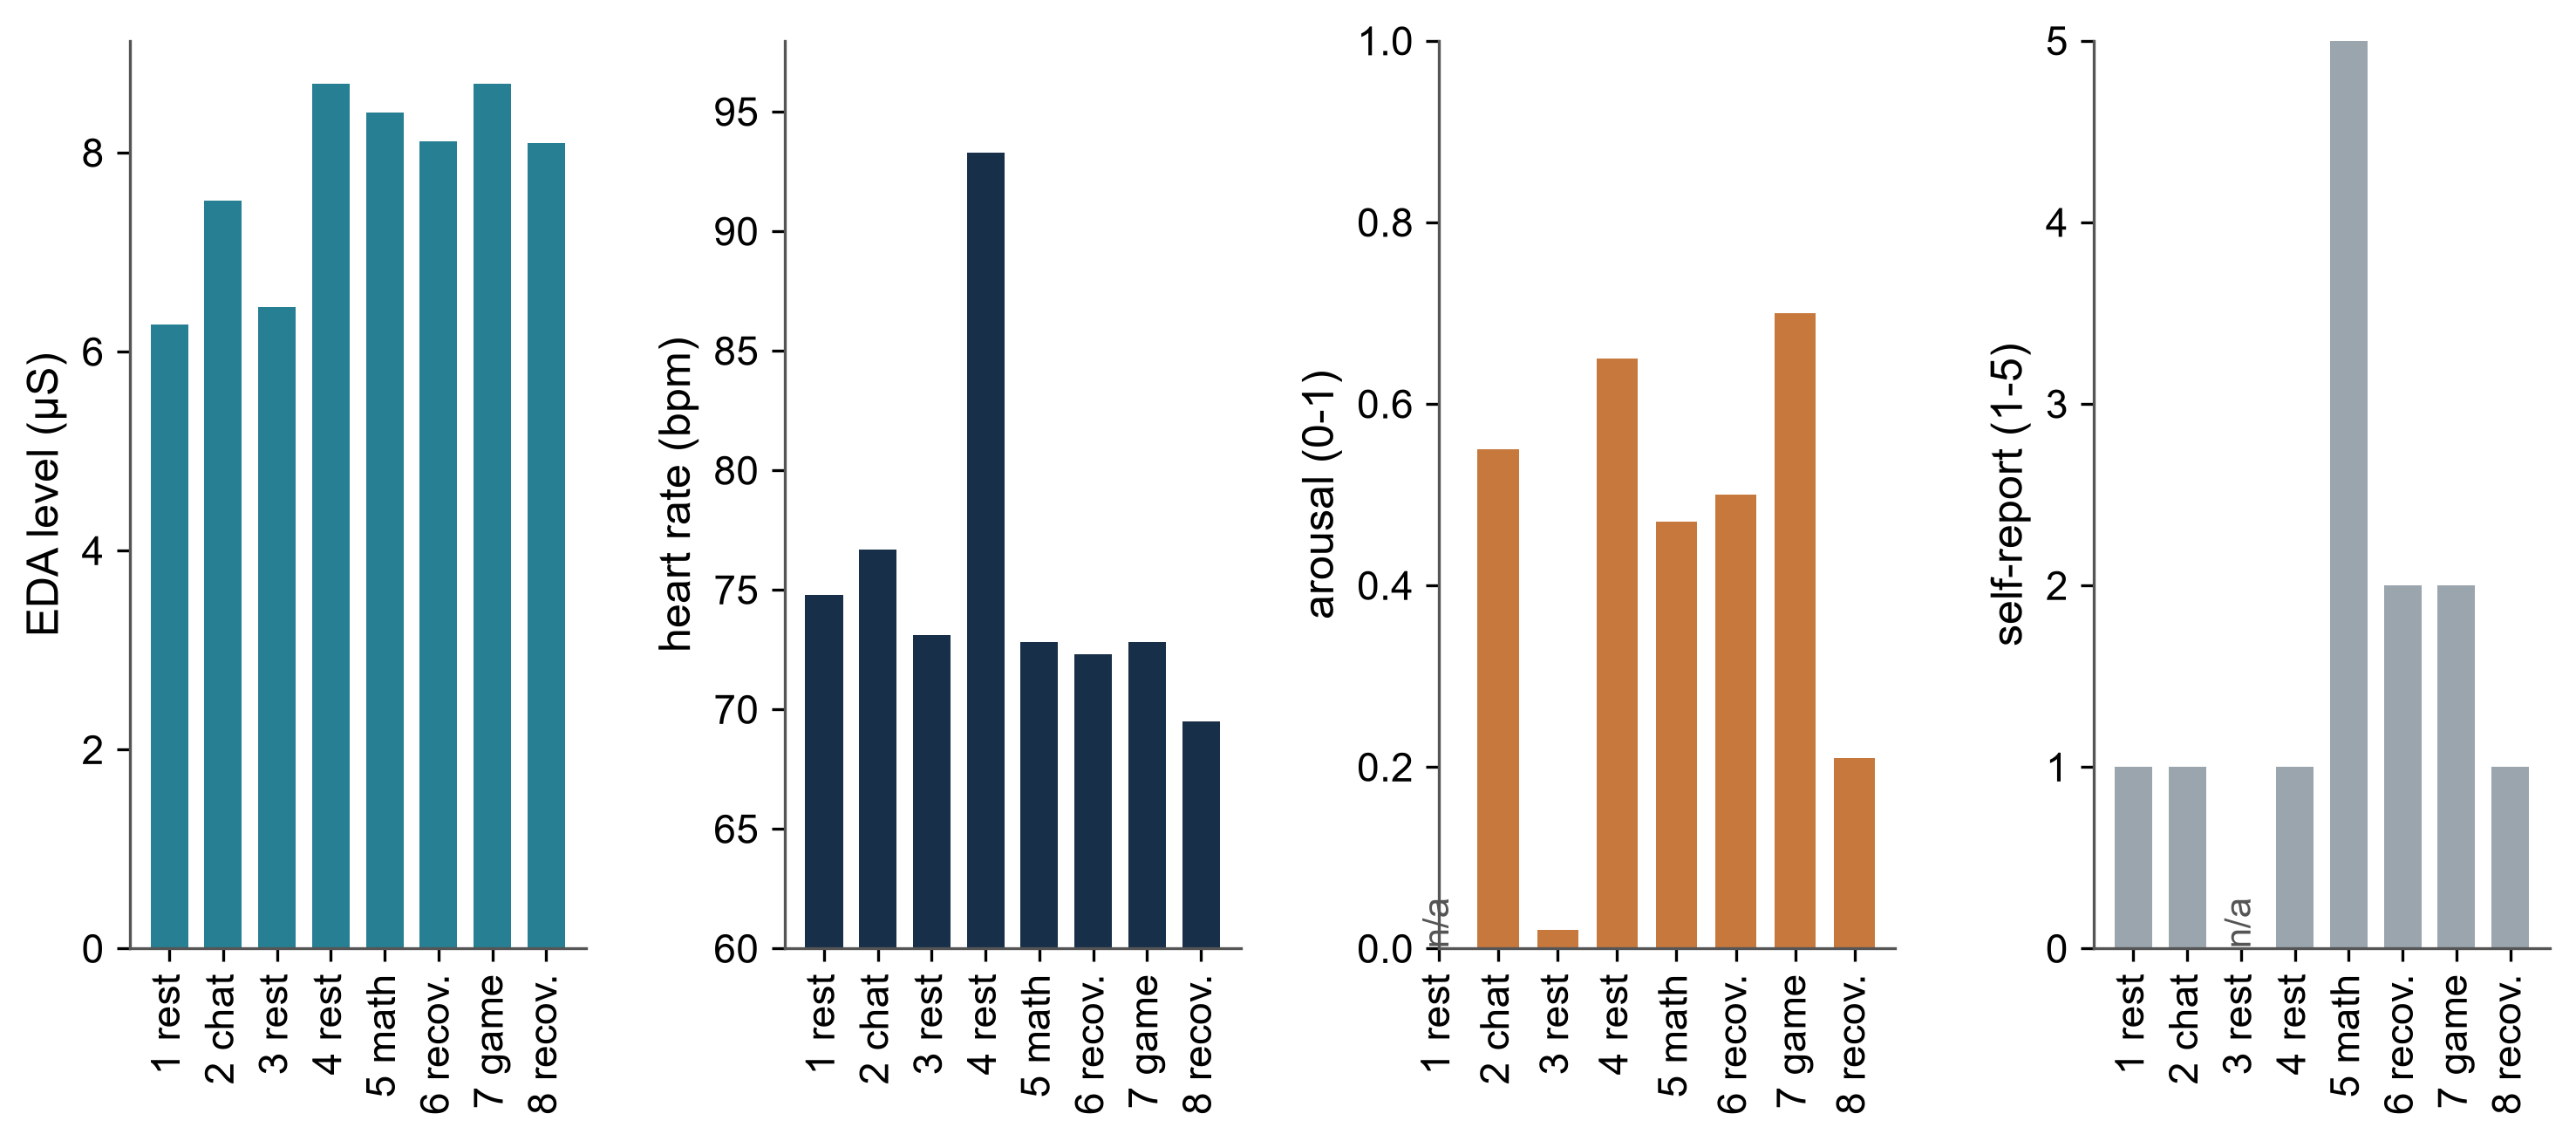

Data behind this chart, as committed beside it:
step, condition, after, n_s, n_valid_s, eda_uS, hr_bpm, arousal, self_report, baseline_s
1, rest, , 230, 0, 6.27, 74.8, , 1, 0
2, chat, rest, 277, 277, 7.52, 76.7, 0.55, 1, 213
3, rest, chat, 118, 116, 6.45, 73.1, 0.02, , 0
4, rest, rest, 125, 120, 8.69, 93.3, 0.65, 1, 0
5, math, rest, 357, 356, 8.4, 72.8, 0.47, 5, 0
6, recovery, math, 188, 187, 8.11, 72.3, 0.5, 2, 0
7, game, recovery, 550, 550, 8.69, 72.8, 0.7, 2, 0
8, recovery, game, 194, 194, 8.1, 69.5, 0.21, 1, 0
